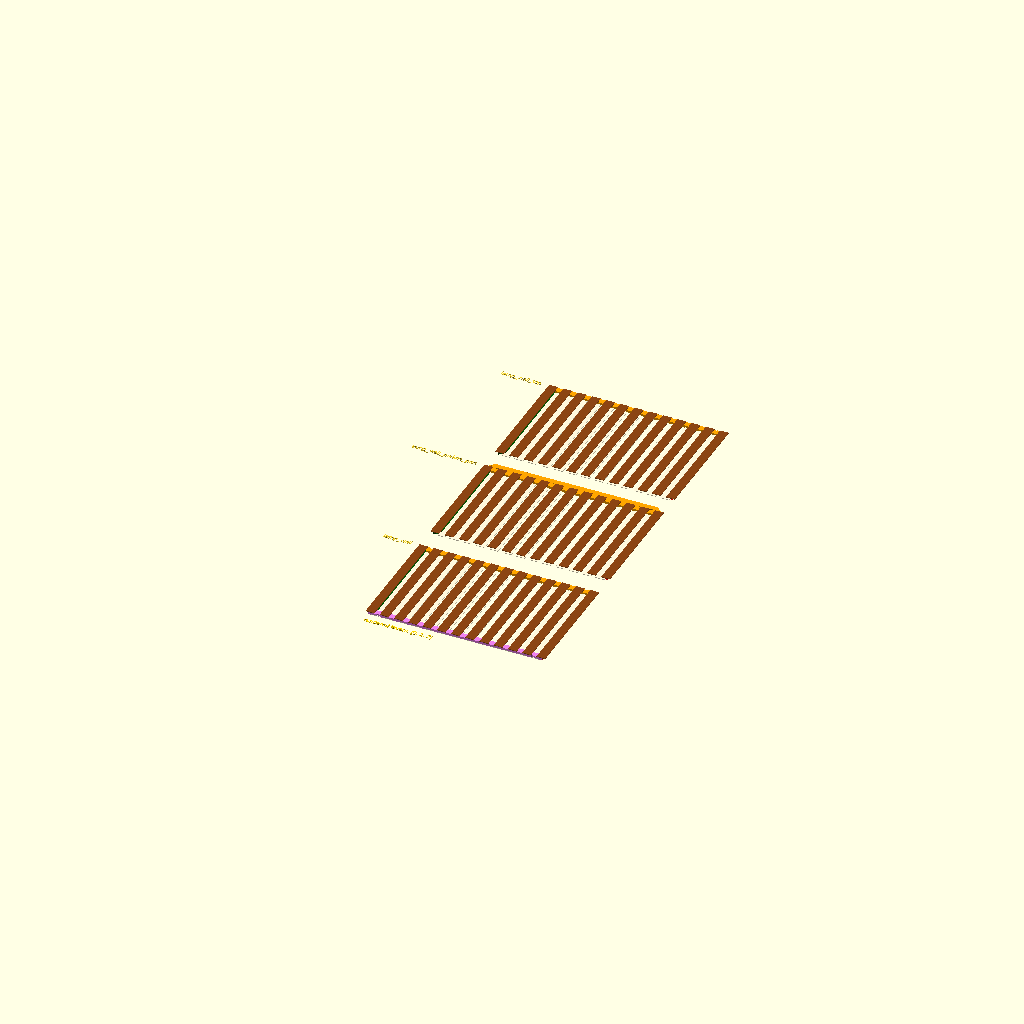
Cell 1 — every parameter at its default value.
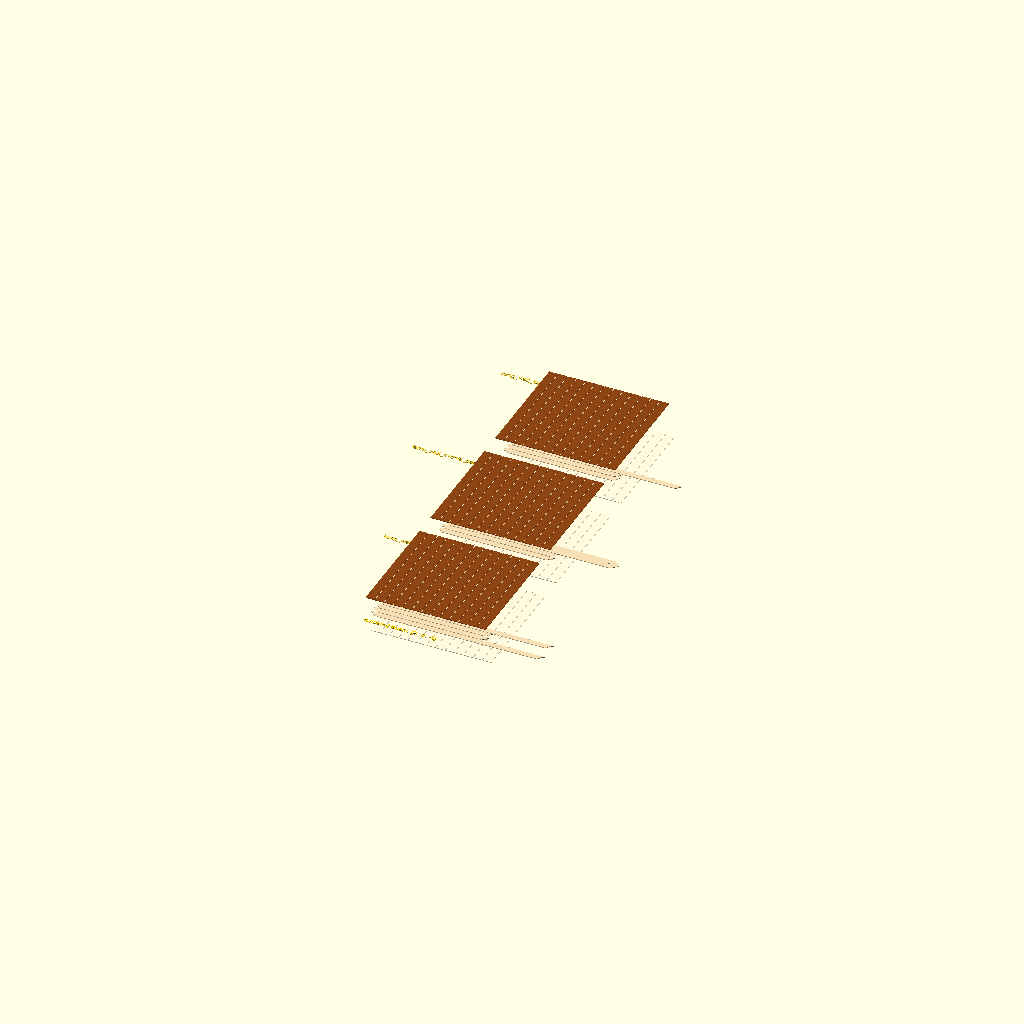
Cell 2 — preset "New set 1".
One fixed orthographic camera (rotation 55°, 0°, 25°; colour scheme Cornfield) for every cell.
OpenSCAD source file project/lamp/lamp_wall.scad:
use <../../cutter_lib/layer/cl_layer.scad>
use <../../cutter_lib/surfaces/cs_test_surface.scad>

use <../../cutter_lib/shapes/cshape_array.scad>
use <../../cutter_lib/shapes/cshape_padding.scad>

use <../../cutter_lib/strut/cs_strut_triangle_45.scad>
use <../../cutter_lib/tower/ct_tower_wall.scad>

/* [Output] */
make_3d=true;

/* [Example] */
wall_width = 300;
wall_height = 200;
wall_depth=4;

frame_width = 10;

front_element_width = 15;
front_elements_ratio = 1.5;

back_element_width = 15;
back_elements_ratio = 1.5;

visible_layers=[0,1,2];
use_construction_color=true;
cl_layer_info(visible_layers);

only_front_back_layer=false;

if (only_front_back_layer)

{
    lamp_wall_front_level(width=wall_width, height=wall_height,
                        no_elements = 9,
                        element_width = front_element_width, element_height = wall_height,
                        layer=0, visible_layers=visible_layers, make_3d=make_3d);

    translate([0,wall_height + 10, 0])
    lamp_wall_back_level(width=wall_width, height=wall_height,
                        no_elements = 7,
                        element_width = back_element_width, element_height = wall_height,
                        layer=0, visible_layers=visible_layers, make_3d=make_3d);
}
else
{
    translate([-20,wall_height,0])
    lamp_wall_example_label("lamp_wall", make_3d);
    lamp_wall(width=wall_width, height=wall_height,
                        wall_depth=wall_depth, frame_width=frame_width,
                        front_elements_ratio = front_elements_ratio, front_element_width = front_element_width,
                        back_elements_ratio = back_elements_ratio, back_element_width = back_element_width,
                        visible_layers=visible_layers,
                        use_construction_color=use_construction_color, make_3d=make_3d);

    translate([0, wall_height * 1.2,0])
    {
        translate([-20,wall_height,0])
        lamp_wall_example_label("lamp_wall_middle_part", make_3d);
        lamp_wall_middle_part(width=wall_width, height=wall_height,
                            wall_depth=wall_depth, frame_width=frame_width,
                            front_elements_ratio = front_elements_ratio, front_element_width = front_element_width,
                            back_elements_ratio = back_elements_ratio, back_element_width = back_element_width,
                            visible_layers=visible_layers,
                            use_construction_color=use_construction_color, make_3d=make_3d);
    }

    translate([0, 2*wall_height * 1.2,0])
    {
        translate([-20,wall_height,0])
        lamp_wall_example_label("lamp_wall_top", make_3d);
        lamp_wall_top(width=wall_width, height=wall_height,
                            wall_depth=wall_depth, frame_width=frame_width,
                            front_elements_ratio = front_elements_ratio, front_element_width = front_element_width,
                            back_elements_ratio = back_elements_ratio, back_element_width = back_element_width,
                            visible_layers=visible_layers,
                            use_construction_color=use_construction_color, make_3d=make_3d);
    }
}

module lamp_wall_example_label(label, make_3d=false)
{
    if (make_3d)
        linear_extrude(height=1)
            text(label, halign="right", size=8);
    else
        text(label, halign="right", size=8);
}


module lamp_wall(width, height, frame_width=frame_width,
                 wall_depth=1, front_layer_overlap=5, back_layer_padding=5,
                 front_elements_ratio = 1.5, front_element_width = 15,
                 back_elements_ratio = 1.5, back_element_width = 15,
                 hole_radius=[1.5, 1.5, 1.5, 1.5],
                 hole_distance=[267, 0, 0, 267],
                 hole_length=5,
                 layer=[0,1,2], visible_layers=[],
                 use_construction_color=true, make_3d=make_3d)
{
    frame_overlap = true;

    strut_size = get_ct_tower_wall_strut_size(width=width, height=height,
                                              thickness=frame_width,
                                              overlap=frame_overlap);

    front_no_elements = get_lamp_wall_element_no(width, front_element_width, front_elements_ratio);
    back_no_elements = get_lamp_wall_element_no(width, back_element_width, back_elements_ratio);

    ct_tower_wall_arrange(width=width, height=height,
                          wall_depth=wall_depth, frame_width=frame_width,
                          frame_overlap=frame_overlap,
                          make_3d=make_3d)
        {
            // 0: top
            set_color_frame(use_construction_color, "orange")
            translate([0,frame_width,0])
            mirror([0,1,0])
            cs_strut_triangle_45(width=strut_size[0][0], height=strut_size[0][1], thickness=wall_depth, type=["f", "f"],
                                hole_radius=hole_radius[0], hole_distance=hole_distance[0], hole_length=hole_length,
                                layer=layer[0], visible_layers=visible_layers, make_3d=make_3d);
            // 1: left
            set_color_frame(use_construction_color, "green")
            translate([0,frame_width,0])
            mirror([0,1,0])
            cs_strut_triangle_45(width=strut_size[1][0], height=strut_size[1][1], thickness=wall_depth, type=["m", "m"],
                                hole_radius=hole_radius[1], hole_distance=hole_distance[1], hole_length=hole_length,
                                layer=layer[0], visible_layers=visible_layers, make_3d=make_3d);
            // 2: right
            set_color_frame(use_construction_color, "red")
            translate([0,frame_width,0])
            mirror([0,1,0])
            cs_strut_triangle_45(width=strut_size[2][0], height=strut_size[2][1], thickness=wall_depth, type=["m", "m"],
                                hole_radius=hole_radius[2], hole_distance=hole_distance[2], hole_length=hole_length,
                                layer=layer[0], visible_layers=visible_layers, make_3d=make_3d);
            // 3: bottom
            set_color_frame(use_construction_color, "violet")
            translate([0,frame_width,0])
            mirror([0,1,0])
            cs_strut_triangle_45(width=strut_size[3][0], height=strut_size[3][1], thickness=wall_depth, type=["f", "f"],
                                hole_radius=hole_radius[3], hole_distance=hole_distance[3], hole_length=hole_length,
                                layer=layer[0], visible_layers=visible_layers, make_3d=make_3d);

            // 4: front
            {
                translate([-front_layer_overlap,0,0])
                lamp_wall_front_level(width=width+2*front_layer_overlap, height=height,
                                      no_elements = front_no_elements, element_width = front_element_width,
                                      layer=layer[1], visible_layers=visible_layers, make_3d=make_3d);
            }
            // 5: back
            {
                padding_back=[back_layer_padding];
                new_size_back = get_cshape_padding_new_object_size(size=[width, height, 0], padding=padding_back);
                cshape_padding(padding=padding_back, new_size=new_size_back, show_placeholder=false)
                lamp_wall_back_level(width=new_size_back[0], height=new_size_back[1],
                                     no_elements = back_no_elements, element_width = back_element_width,
                                     layer=layer[2], visible_layers=visible_layers, make_3d=make_3d);
            }
        }
}

module lamp_wall_basement(width, height, frame_width=frame_width,
                            wall_depth=1, front_layer_overlap=5, back_layer_padding=5,
                            front_elements_ratio = 1.5, front_element_width = 15,
                            back_elements_ratio = 1.5, back_element_width = 15,
                            hole_radius=[1.5, 0, 0, 1.5],
                            hole_distance=[267, 0, 0, 267],
                            hole_length=5,
                            layer=[0,1,2], visible_layers=[],
                            use_construction_color=true, make_3d=make_3d)
{
    frame_overlap = true;

    strut_size = get_ct_tower_wall_strut_size(width=width, height=height,
                                              thickness=frame_width,
                                              overlap=frame_overlap);

    front_no_elements = get_lamp_wall_element_no(width, front_element_width, front_elements_ratio);
    back_no_elements = get_lamp_wall_element_no(width, back_element_width, back_elements_ratio);

    ct_tower_wall_arrange(width=width, height=height,
                          wall_depth=wall_depth, frame_width=frame_width,
                          frame_overlap=frame_overlap,
                          make_3d=make_3d)
        {
            // 0: top
            {
                set_color_frame(use_construction_color, "orange")
                translate([0,frame_width,0])
                {
                    mirror([0,1,0])
                    cs_strut_triangle_45(width=strut_size[0][0], height=strut_size[0][1], thickness=wall_depth, type=["f", "f"],
                                        hole_radius=hole_radius[0], hole_distance=hole_distance[0], hole_length=hole_length,
                                        layer=layer[0], visible_layers=visible_layers, make_3d=make_3d);

                    translate([0,0,0])
                    cs_strut_triangle_45(width=strut_size[0][0], height=strut_size[0][1], thickness=wall_depth, type=["f", "f"],
                                        hole_radius=hole_radius[0], hole_distance=hole_distance[0], hole_length=hole_length,
                                        layer=layer[0], visible_layers=visible_layers, make_3d=make_3d);
                }
            }
            // 1: left
            set_color_frame(use_construction_color, "green")
            translate([0,frame_width,0])
            mirror([0,1,0])
            cs_strut_triangle_45(width=strut_size[1][0], height=strut_size[1][1], thickness=wall_depth, type=["m", "m"],
                                hole_radius=hole_radius[1], hole_distance=hole_distance[1], hole_length=hole_length,
                                layer=layer[0], visible_layers=visible_layers, make_3d=make_3d);
            // 2: right
            set_color_frame(use_construction_color, "red")
            translate([0,frame_width,0])
            mirror([0,1,0])
            cs_strut_triangle_45(width=strut_size[2][0], height=strut_size[2][1], thickness=wall_depth, type=["m", "m"],
                                hole_radius=hole_radius[2], hole_distance=hole_distance[2], hole_length=hole_length,
                                layer=layer[0], visible_layers=visible_layers, make_3d=make_3d);
            // 3: bottom
            set_color_frame(use_construction_color, "violet")
            translate([0,frame_width,0])
            mirror([0,1,0])
            cs_strut_triangle_45(width=strut_size[3][0], height=strut_size[3][1], thickness=wall_depth, type=["f", "f"],
                                hole_radius=hole_radius[3], hole_distance=hole_distance[3], hole_length=hole_length,
                                layer=layer[0], visible_layers=visible_layers, make_3d=make_3d);

            // 4: front
            {
                translate([-front_layer_overlap,0,0])
                lamp_wall_front_level(width=width+2*front_layer_overlap, height=height,
                                      no_elements = front_no_elements, element_width = front_element_width,
                                      layer=layer[1], visible_layers=visible_layers, make_3d=make_3d);
            }
            // 5: back
            {
                padding_back=[back_layer_padding];
                new_size_back = get_cshape_padding_new_object_size(size=[width, height, 0], padding=padding_back);
                cshape_padding(padding=padding_back, new_size=new_size_back, show_placeholder=false)
                lamp_wall_back_level(width=new_size_back[0], height=new_size_back[1],
                                     no_elements = back_no_elements, element_width = back_element_width,
                                     layer=layer[2], visible_layers=visible_layers, make_3d=make_3d);
            }
        }
}

module lamp_wall_middle_part(width, height, frame_width=frame_width,
                            wall_depth=1, front_layer_overlap=5, back_layer_padding=5,
                            front_elements_ratio = 1.5, front_element_width = 15,
                            back_elements_ratio = 1.5, back_element_width = 15,
                            hole_radius=[1.5, 0, 0, 1.5],
                            hole_distance=[267, 0, 0, 267],
                            hole_length=5,
                            layer=[0,1,2], visible_layers=[],
                            use_construction_color=true, make_3d=make_3d)
{
    frame_overlap = true;

    strut_size = get_ct_tower_wall_strut_size(width=width, height=height,
                                              thickness=frame_width,
                                              overlap=frame_overlap);

    front_no_elements = get_lamp_wall_element_no(width, front_element_width, front_elements_ratio);
    back_no_elements = get_lamp_wall_element_no(width, back_element_width, back_elements_ratio);

    ct_tower_wall_arrange(width=width, height=height,
                          wall_depth=wall_depth, frame_width=frame_width,
                          frame_overlap=frame_overlap,
                          make_3d=make_3d)
        {
            // 0: top
            {
                set_color_frame(use_construction_color, "orange")
                translate([0,frame_width,0])
                {
                    mirror([0,1,0])
                    cs_strut_triangle_45(width=strut_size[0][0], height=strut_size[0][1], thickness=wall_depth, type=["f", "f"],
                                        hole_radius=hole_radius[0], hole_distance=hole_distance[0], hole_length=hole_length,
                                        layer=layer[0], visible_layers=visible_layers, make_3d=make_3d);

                    translate([0,0,0])
                    cs_strut_triangle_45(width=strut_size[0][0], height=strut_size[0][1], thickness=wall_depth, type=["f", "f"],
                                        hole_radius=hole_radius[0], hole_distance=hole_distance[0], hole_length=hole_length,
                                        layer=layer[0], visible_layers=visible_layers, make_3d=make_3d);
                }
            }
            // 1: left
            set_color_frame(use_construction_color, "green")
            translate([0,frame_width,0])
            mirror([0,1,0])
            cs_strut_triangle_45(width=strut_size[1][0], height=strut_size[1][1], thickness=wall_depth, type=["m", "m"],
                                hole_radius=hole_radius[1], hole_distance=hole_distance[1], hole_length=hole_length,
                                layer=layer[0], visible_layers=visible_layers, make_3d=make_3d);
            // 2: right
            set_color_frame(use_construction_color, "red")
            translate([0,frame_width,0])
            mirror([0,1,0])
            cs_strut_triangle_45(width=strut_size[2][0], height=strut_size[2][1], thickness=wall_depth, type=["m", "m"],
                                hole_radius=hole_radius[2], hole_distance=hole_distance[2], hole_length=hole_length,
                                layer=layer[0], visible_layers=visible_layers, make_3d=make_3d);
            // 3: bottom
            linear_extrude(1)
                text("");

            // 4: front
            {
                translate([-front_layer_overlap,0,0])
                lamp_wall_front_level(width=width+2*front_layer_overlap, height=height,
                                      no_elements = front_no_elements, element_width = front_element_width,
                                      layer=layer[1], visible_layers=visible_layers, make_3d=make_3d);
            }
            // 5: back
            {
                padding_back=[back_layer_padding];
                new_size_back = get_cshape_padding_new_object_size(size=[width, height, 0], padding=padding_back);
                cshape_padding(padding=padding_back, new_size=new_size_back, show_placeholder=false)
                lamp_wall_back_level(width=new_size_back[0], height=new_size_back[1],
                                     no_elements = back_no_elements, element_width = back_element_width,
                                     layer=layer[2], visible_layers=visible_layers, make_3d=make_3d);
            }
        }
}

module lamp_wall_top(width, height, frame_width=frame_width,
                            wall_depth=1, front_layer_overlap=5, back_layer_padding=5,
                            front_elements_ratio = 1.5, front_element_width = 15,
                            back_elements_ratio = 1.5, back_element_width = 15,
                            hole_radius=[1.5, 0, 0, 1.5],
                            hole_distance=[267, 0, 0, 267],
                            hole_length=5,
                            layer=[0,1,2], visible_layers=[],
                            use_construction_color=true, make_3d=make_3d)
{
    frame_overlap = true;

    strut_size = get_ct_tower_wall_strut_size(width=width, height=height,
                                              thickness=frame_width,
                                              overlap=frame_overlap);

    front_no_elements = get_lamp_wall_element_no(width, front_element_width, front_elements_ratio);
    back_no_elements = get_lamp_wall_element_no(width, back_element_width, back_elements_ratio);

    ct_tower_wall_arrange(width=width, height=height,
                          wall_depth=wall_depth, frame_width=frame_width,
                          frame_overlap=frame_overlap,
                          make_3d=make_3d)
        {
            // 0: top
            {
                set_color_frame(use_construction_color, "orange")
                translate([0,frame_width,0])
                {
                    mirror([0,1,0])
                    cs_strut_triangle_45(width=strut_size[0][0], height=strut_size[0][1], thickness=wall_depth, type=["f", "f"],
                                        hole_radius=hole_radius[0], hole_distance=hole_distance[0], hole_length=hole_length,
                                        layer=layer[0], visible_layers=visible_layers, make_3d=make_3d);
                }
            }
            // 1: left
            set_color_frame(use_construction_color, "green")
            translate([0,frame_width,0])
            mirror([0,1,0])
            cs_strut_triangle_45(width=strut_size[1][0], height=strut_size[1][1], thickness=wall_depth, type=["m", "m"],
                                hole_radius=hole_radius[1], hole_distance=hole_distance[1], hole_length=hole_length,
                                layer=layer[0], visible_layers=visible_layers, make_3d=make_3d);
            // 2: right
            set_color_frame(use_construction_color, "red")
            translate([0,frame_width,0])
            mirror([0,1,0])
            cs_strut_triangle_45(width=strut_size[2][0], height=strut_size[2][1], thickness=wall_depth, type=["m", "m"],
                                hole_radius=hole_radius[2], hole_distance=hole_distance[2], hole_length=hole_length,
                                layer=layer[0], visible_layers=visible_layers, make_3d=make_3d);
            // 3: bottom
            linear_extrude(1)
                text("");

            // 4: front
            {
                translate([-front_layer_overlap,0,0])
                lamp_wall_front_level(width=width+2*front_layer_overlap, height=height,
                                      no_elements = front_no_elements, element_width = front_element_width,
                                      layer=layer[1], visible_layers=visible_layers, make_3d=make_3d);
            }
            // 5: back
            {
                padding_back=[back_layer_padding];
                new_size_back = get_cshape_padding_new_object_size(size=[width, height, 0], padding=padding_back);
                cshape_padding(padding=padding_back, new_size=new_size_back, show_placeholder=false)
                lamp_wall_back_level(width=new_size_back[0], height=new_size_back[1],
                                     no_elements = back_no_elements, element_width = back_element_width,
                                     layer=layer[2], visible_layers=visible_layers, make_3d=make_3d);
            }
        }
}

module lamp_wall_front_level(width, height, thickness=1,
                        no_elements = 9,
                        element_width = 15, element_height = 15,
                        layer=0, visible_layers=[],
                        make_3d=false, spacing_2d=1)
{
    array_plane="xy";
    element_size = get_cshape_array_element_size(width=width, height=height,
                                                no_elements_sum=no_elements, no_elements_x=no_elements,
                                                element_width=element_width);

    set_color_facing_front()
    apply_cl_layer_visibility(layer, visible_layers)
    cshape_array_repeat(width, height,
                        repeat=no_elements,
                        no_elements_x=no_elements,
                        element_width=element_width,
                        array_plane=array_plane,
                        make_3d=make_3d, spacing_2d=1)
    {
        if (make_3d)
        {
            cube([element_size[0], height, thickness]);
        }
        else
        {
            square(size=[element_size[0], height]);
        }
    }
}

module lamp_wall_back_level(width, height, thickness=1,
                        no_elements = 9,
                        element_width = 15, element_height = 15,
                        layer=0, visible_layers=[],
                        make_3d=false, spacing_2d=1)
{
    array_plane="xy";
    element_size = get_cshape_array_element_size(width=width, height=height,
                                                no_elements_sum=no_elements, no_elements_x=no_elements,
                                                element_width=element_width);

    set_color_facing_back()
    apply_cl_layer_visibility(layer, visible_layers)
    cshape_array_repeat(width, height,
                        repeat=no_elements,
                        no_elements_x=no_elements,
                        element_width=element_width,
                        array_plane=array_plane,
                        make_3d=make_3d, spacing_2d=1)
    {
        if (make_3d)
        {
            cube([element_size[0], height, thickness]);
        }
        else
        {
            square(size=[element_size[0], height]);
        }
    }
}

module set_color_facing_front()
{
    color("SaddleBrown")
        children();
}

module set_color_facing_back()
{
    color("Cornsilk")
        children();
}

module set_color_frame(use_construction_color, construction_color)
{
    if (use_construction_color)
        color(construction_color)
            children();
    else
        color("Wheat")
            children();
}
function get_lamp_wall_element_no(width, element_width, ratio) =
    floor(width / (ratio*element_width));
Parameter table extracted from the source (name, type, default, range or options):
make_3d: bool, default true
wall_width: number, default 300
wall_height: number, default 200
wall_depth: number, default 4
frame_width: number, default 10
front_element_width: number, default 15
front_elements_ratio: number, default 1.5
back_element_width: number, default 15
back_elements_ratio: number, default 1.5
visible_layers: vector, default [0, 1, 2]
use_construction_color: bool, default true
only_front_back_layer: bool, default false
